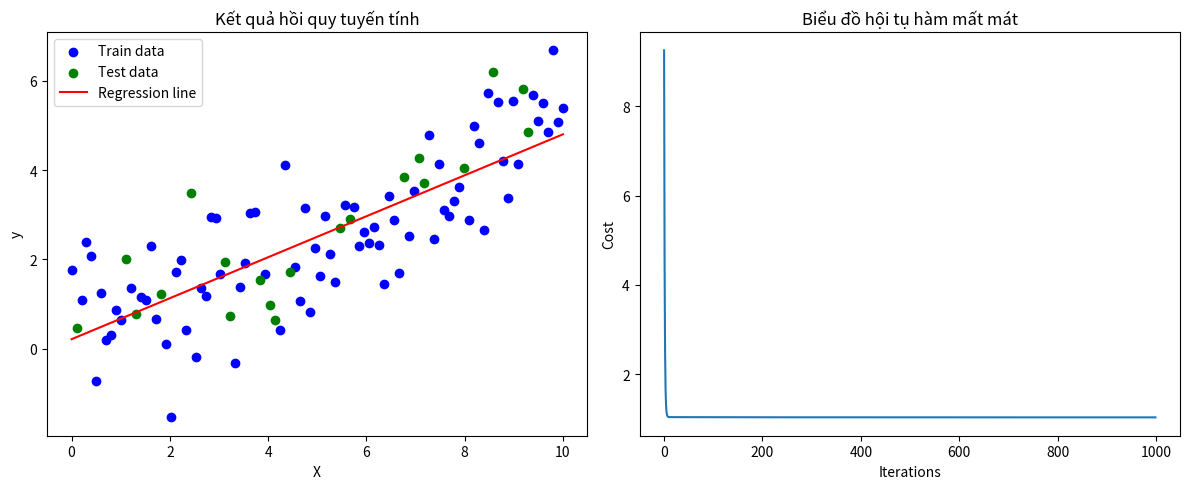

This chart was generated by the following Python code:
import numpy as np
import matplotlib.pyplot as plt

class LinearRegression:
    def __init__(self, learning_rate=0.01, n_iterations=1000):
        self.learning_rate = learning_rate
        self.n_iterations = n_iterations
        self.weights = None
        self.bias = None
        self.cost_history = []
        
    def fit(self, X, y):
        n_samples, n_features = X.shape
        self.weights = np.zeros(n_features).astype(np.float64)
        self.bias = 0
        
        for i in range(self.n_iterations):
            y_predicted = np.dot(X, self.weights) + self.bias
            dw = (1/n_samples) * np.dot(X.T, (y_predicted - y))
            db = (1/n_samples) * np.sum(y_predicted - y)
           
            self.weights -= (self.learning_rate * dw).astype(np.float64)
            self.bias -= self.learning_rate * db
            cost = (1/n_samples) * np.sum((y_predicted - y)**2)
            self.cost_history.append(cost)
                
        return self
    
    def predict(self, X):
        return np.dot(X, self.weights) + self.bias

def main():
    # Tạo dữ liệu mẫu
    np.random.seed(0)
    X = np.linspace(0, 10, 100).reshape(-1, 1)  # Feature matrix (100x1)
    y = 0.5 * X.ravel() + np.random.randn(100)   # Target vector (100,)


    # Chia dữ liệu train-test theo tỷ lệ 80-20
    indices = np.arange(100)
    np.random.shuffle(indices)
    X_train, y_train = X[indices[:80]], y[indices[:80]]
    X_test, y_test = X[indices[80:]], y[indices[80:]]


    # Huấn luyện mô hình
    model = LinearRegression(learning_rate=0.01, n_iterations=1000)
    model.fit(X_train, y_train)


    # Dự đoán và đánh giá
    y_pred = model.predict(X_test)
    mse = np.mean((y_test - y_pred)**2)
    r2 = 1 - np.sum((y_test - y_pred)**2)/np.sum((y_test - np.mean(y_test))**2)


    # In kết quả
    print(f"\nPhương trình hồi quy: y = {model.weights[0]:.4f}x + {model.bias:.4f}")
    print(f"MSE: {mse:.4f}")
    print(f"R² Score: {r2:.4f}")


    # Vẽ đồ thị hiển thị
    plt.figure(figsize=(12, 5))


    # Đồ thị hồi quy
    plt.subplot(1, 2, 1)
    plt.scatter(X_train, y_train, color='blue', label='Train data')
    plt.scatter(X_test, y_test, color='green', label='Test data')
    plt.plot(X, model.predict(X), color='red', label='Regression line')
    plt.xlabel('X'), plt.ylabel('y')
    plt.title('Kết quả hồi quy tuyến tính')
    plt.legend()


    # Đồ thị hàm mất mát
    plt.subplot(1, 2, 2)
    plt.plot(model.cost_history)
    plt.xlabel('Iterations'), plt.ylabel('Cost')
    plt.title('Biểu đồ hội tụ hàm mất mát')
    plt.tight_layout()
    plt.show()

if (__name__ == "__main__"):
    main()








